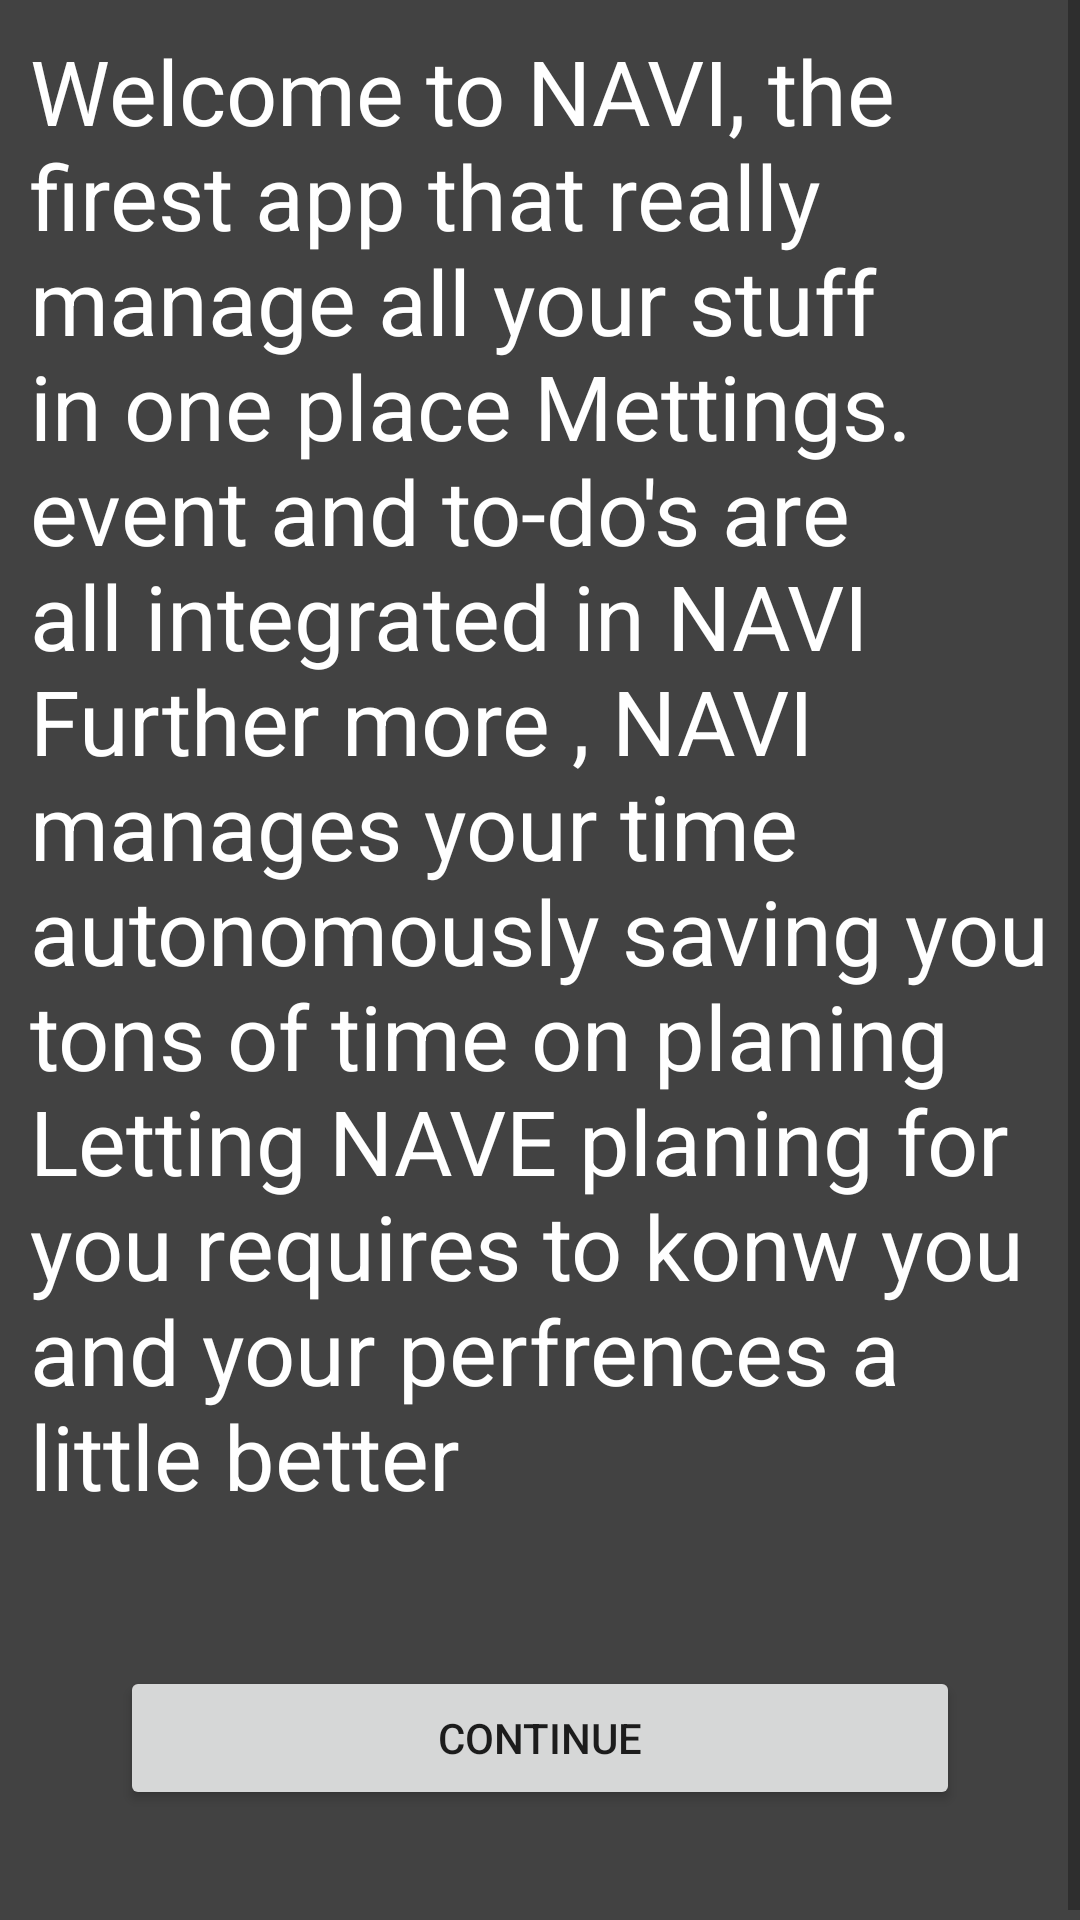

Layout XML and referenced resources for this Android screen:
<!-- AndroidManifest.xml: application theme Theme.TaskClander -->
<!-- res/layout/activity_walcome_page.xml -->
<?xml version="1.0" encoding="utf-8"?>
<ScrollView xmlns:android="http://schemas.android.com/apk/res/android"
    xmlns:app="http://schemas.android.com/apk/res-auto"
    xmlns:tools="http://schemas.android.com/tools"
    android:layout_width="match_parent"
    android:layout_height="match_parent"
    tools:context=".WalcomePage"
    android:background="@color/cardview_dark_background"
    android:orientation="vertical">
    <LinearLayout
        android:layout_width="match_parent"
        android:layout_height="wrap_content"
        android:orientation="vertical">
        <TextView
            android:layout_margin="10dp"
            android:layout_width="match_parent"
            android:layout_height="wrap_content"
            android:text="@string/welcome_page_text"
            android:textColor="@color/white"
            android:textSize="30dp"/>

        <Button
            android:id="@+id/continue_view"
            android:layout_width="match_parent"
            android:layout_height="wrap_content"
            android:text= "continue"
            android:layout_margin="40dp"
            android:onClick="conClick"/>
    </LinearLayout>

</ScrollView>
<!-- resources referenced by this layout -->
<resources>
  <color name="white">#FFFFFFFF</color>
  <string name="welcome_page_text">Welcome to NAVI, the firest app that really manage all your stuff in one place
  Mettings. event and to-do\'s are all integrated in NAVI
  Further more , NAVI manages your time autonomously saving you tons of time on planing
  Letting NAVE planing for you requires to konw you and your perfrences a little better</string>
  <style name="Theme.TaskClander" parent="Theme.MaterialComponents.DayNight.DarkActionBar">
          
          <item name="colorPrimary">@color/purple_500</item>
          <item name="colorPrimaryVariant">@color/purple_700</item>
          <item name="colorOnPrimary">@color/white</item>
          
          <item name="colorSecondary">@color/teal_200</item>
          <item name="colorSecondaryVariant">@color/teal_700</item>
          <item name="colorOnSecondary">@color/black</item>
          
          <item name="android:statusBarColor" tools:targetApi="l">?attr/colorPrimaryVariant</item>
          
      </style>
  <color name="purple_500">#FF6200EE</color>
  <color name="purple_700">#FF3700B3</color>
  <color name="teal_200">#FF03DAC5</color>
  <color name="teal_700">#FF018786</color>
  <color name="black">#FF000000</color>
</resources>
